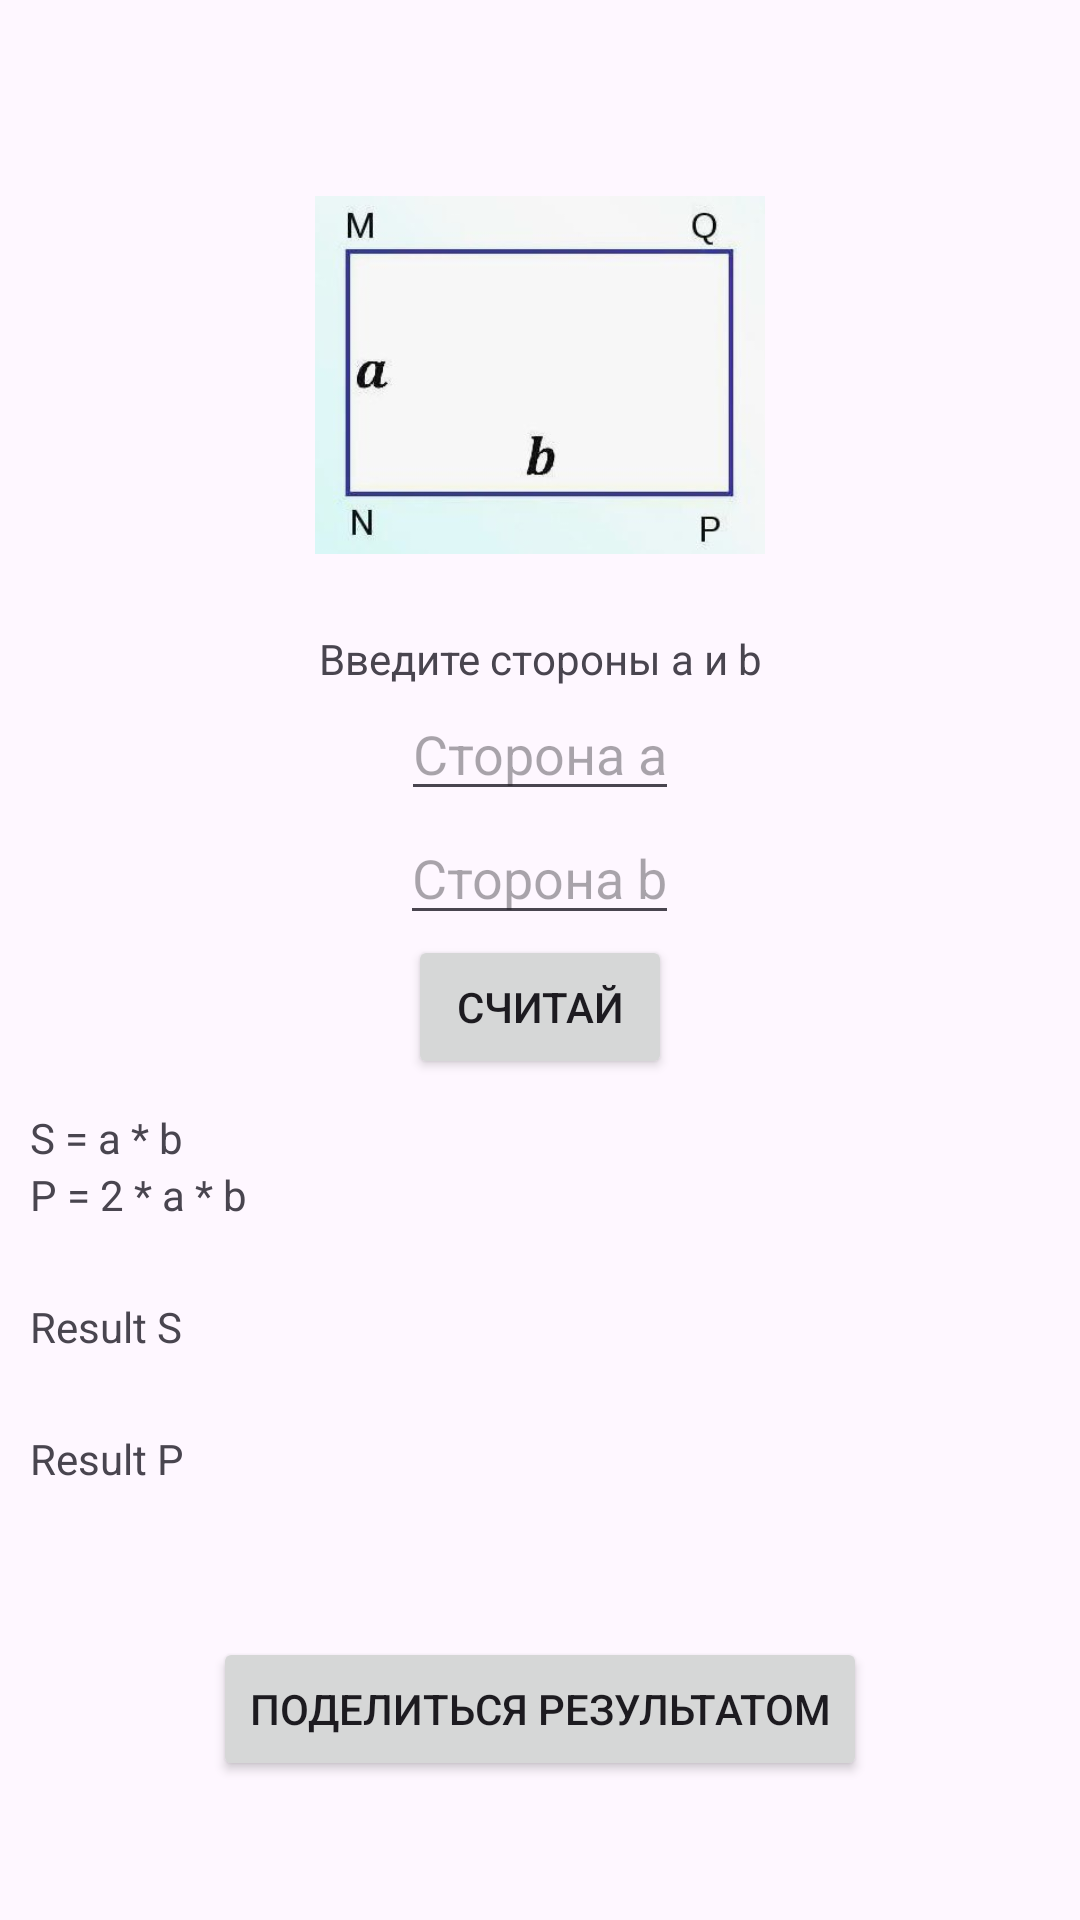

The Android layout XML behind this screen, and the referenced resources:
<!-- AndroidManifest.xml: application theme Theme.Area_Caclulator -->
<!-- res/layout/activity_rectangle.xml -->
<?xml version="1.0" encoding="utf-8"?>
<RelativeLayout xmlns:android="http://schemas.android.com/apk/res/android"
    xmlns:app="http://schemas.android.com/apk/res-auto"
    xmlns:tools="http://schemas.android.com/tools"
    android:id="@+id/main"
    android:layout_width="match_parent"
    android:layout_height="match_parent"
    tools:context=".RectangleActivity">

    <ImageView
        android:id="@+id/squareImage"
        android:layout_width="150dp"
        android:layout_height="150dp"
        android:layout_centerHorizontal="true"
        android:src="@drawable/rectangle"
        android:layout_marginTop="50dp"/>
    <TextView
        android:id="@+id/tvEnterSide"
        android:layout_width="match_parent"
        android:layout_height="wrap_content"
        android:text="@string/enter_sides_of_rectangle"
        android:layout_marginTop="10dp"
        android:gravity="center_horizontal"
        android:layout_below="@+id/squareImage" />
    <EditText
        android:id="@+id/etEnterSideA"
        android:layout_width="wrap_content"
        android:layout_height="wrap_content"
        android:layout_below="@id/tvEnterSide"
        android:hint="@string/side_a"
        android:inputType="number"
        android:layout_centerHorizontal="true"/>
    <EditText
        android:id="@+id/etEnterSideB"
        android:layout_width="wrap_content"
        android:layout_height="wrap_content"
        android:layout_below="@id/etEnterSideA"
        android:hint="@string/side_b"
        android:inputType="number"
        android:layout_centerHorizontal="true"/>
    <Button
        android:id="@+id/btnCount"
        android:layout_width="wrap_content"
        android:layout_height="wrap_content"
        android:text="@string/count"
        android:layout_below="@id/etEnterSideB"
        android:layout_centerHorizontal="true"/>
    <TextView
        android:id="@+id/area_of_rectangle"
        android:layout_width="wrap_content"
        android:layout_height="wrap_content"
        android:layout_below="@id/btnCount"
        android:layout_marginTop="10dp"
        android:layout_marginLeft="10dp"
        android:text="@string/rectangle_area_formula"/>
    <TextView
        android:id="@+id/perimeter_of_rectangle"
        android:layout_marginLeft="10dp"
        android:layout_width="wrap_content"
        android:layout_height="wrap_content"
        android:layout_below="@id/area_of_rectangle"
        android:text="@string/rectangle_perimeter_formula"/>

    <TextView
        android:id="@+id/resultArea"
        android:text="@string/result_s"
        android:layout_width="wrap_content"
        android:layout_height="wrap_content"
        android:layout_below="@id/perimeter_of_rectangle"
        android:layout_marginLeft="10dp"
        android:layout_marginTop="25dp"/>
    <TextView
        android:id="@+id/resultPerimeter"
        android:layout_marginLeft="10dp"
        android:text="@string/result_p"
        android:layout_width="wrap_content"
        android:layout_height="wrap_content"
        android:layout_below="@id/resultArea"
        android:layout_marginTop="25dp"/>
    <Button
        android:id="@+id/btnShare"
        android:layout_width="wrap_content"
        android:layout_height="wrap_content"
        android:text="@string/share_result"
        android:layout_below="@id/resultPerimeter"
        android:layout_marginTop="50dp"
        android:layout_centerHorizontal="true"/>

</RelativeLayout>
<!-- resources referenced by this layout -->
<resources>
  <!-- drawable rectangle: jpg bitmap (drawable, 9214 bytes) -->
  <string name="count">Считай</string>
  <string name="enter_sides_of_rectangle">Введите стороны a и b</string>
  <string name="rectangle_area_formula">S = a * b</string>
  <string name="rectangle_perimeter_formula">P = 2 * a * b</string>
  <string name="result_p">Result P</string>
  <string name="result_s">Result S</string>
  <string name="share_result">Поделиться результатом</string>
  <string name="side_a">Сторона а</string>
  <string name="side_b">Сторона b</string>
  <style name="Theme.Area_Caclulator" parent="Base.Theme.Area_Caclulator" />
  <style name="Base.Theme.Area_Caclulator" parent="Theme.Material3.DayNight.NoActionBar">
          
          
      </style>
</resources>
